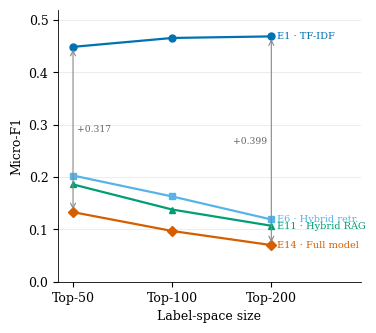

The matplotlib source for this figure:
#!/usr/bin/env python3
"""
Figure S1 — Scalability: micro-F1 vs label-space size (Top-50/100/200) for the four ladder
representatives. The classical baseline holds while every LLM/retrieval arm degrades, so the
gap widens with scale. Numbers from T5 (results_eurohpc/scalability merge+eval). PDF+PNG.
"""
import matplotlib
matplotlib.use("Agg")
import matplotlib.pyplot as plt

plt.rcParams.update({
    "font.family": "serif", "font.serif": ["Times New Roman", "DejaVu Serif"],
    "font.size": 9, "axes.linewidth": 0.6, "pdf.fonttype": 42,
})

X = [50, 100, 200]
# Corrected re-run: the first campaign silently used the Top-50 index/label set at every
# setting (see Results 4.4); these are the numbers after the fix.
SERIES = [
    ("E1 · TF-IDF",        [0.449, 0.466, 0.469], "#0072B2", "o"),
    ("E6 · Hybrid retr.",  [0.203, 0.163, 0.119], "#56B4E9", "s"),
    ("E11 · Hybrid RAG",   [0.186, 0.138, 0.107], "#009E73", "^"),
    ("E14 · Full model",   [0.133, 0.097, 0.070], "#D55E00", "D"),
]

fig, ax = plt.subplots(figsize=(3.6, 3.2))
xs = [0, 1, 2]
for lab, ys, c, mk in SERIES:
    ax.plot(xs, ys, color=c, lw=1.6, marker=mk, ms=5, zorder=3)
    ax.text(xs[-1] + 0.06, ys[-1], lab, va="center", ha="left", fontsize=7.0, color=c)

# widening-gap annotation between E1 and E14 at the ends
for xi, note in [(0, "+0.317"), (2, "+0.399")]:
    y1, y2 = SERIES[0][1][xi], SERIES[3][1][xi]
    ax.annotate("", xy=(xi, y1), xytext=(xi, y2),
                arrowprops=dict(arrowstyle="<->", color="#888888", lw=0.8))
    ax.text(xi + (0.04 if xi == 0 else -0.04), (y1 + y2) / 2, note, fontsize=6.6,
            color="#666666", ha="left" if xi == 0 else "right", va="center")

ax.set_xticks(xs); ax.set_xticklabels(["Top-50", "Top-100", "Top-200"])
ax.set_xlim(-0.15, 2.9); ax.set_ylim(0, 0.52)
ax.set_ylabel("Micro-F1")
ax.set_xlabel("Label-space size")
ax.spines[["top", "right"]].set_visible(False)
ax.grid(axis="y", color="#E4E4E4", lw=0.5, zorder=0)
ax.set_axisbelow(True)

fig.subplots_adjust(left=0.15, right=0.99, top=0.97, bottom=0.12)
for ext in ("pdf", "png"):
    fig.savefig(f"S1_scalability.{ext}", dpi=300)
print("wrote S1_scalability.{pdf,png}")
